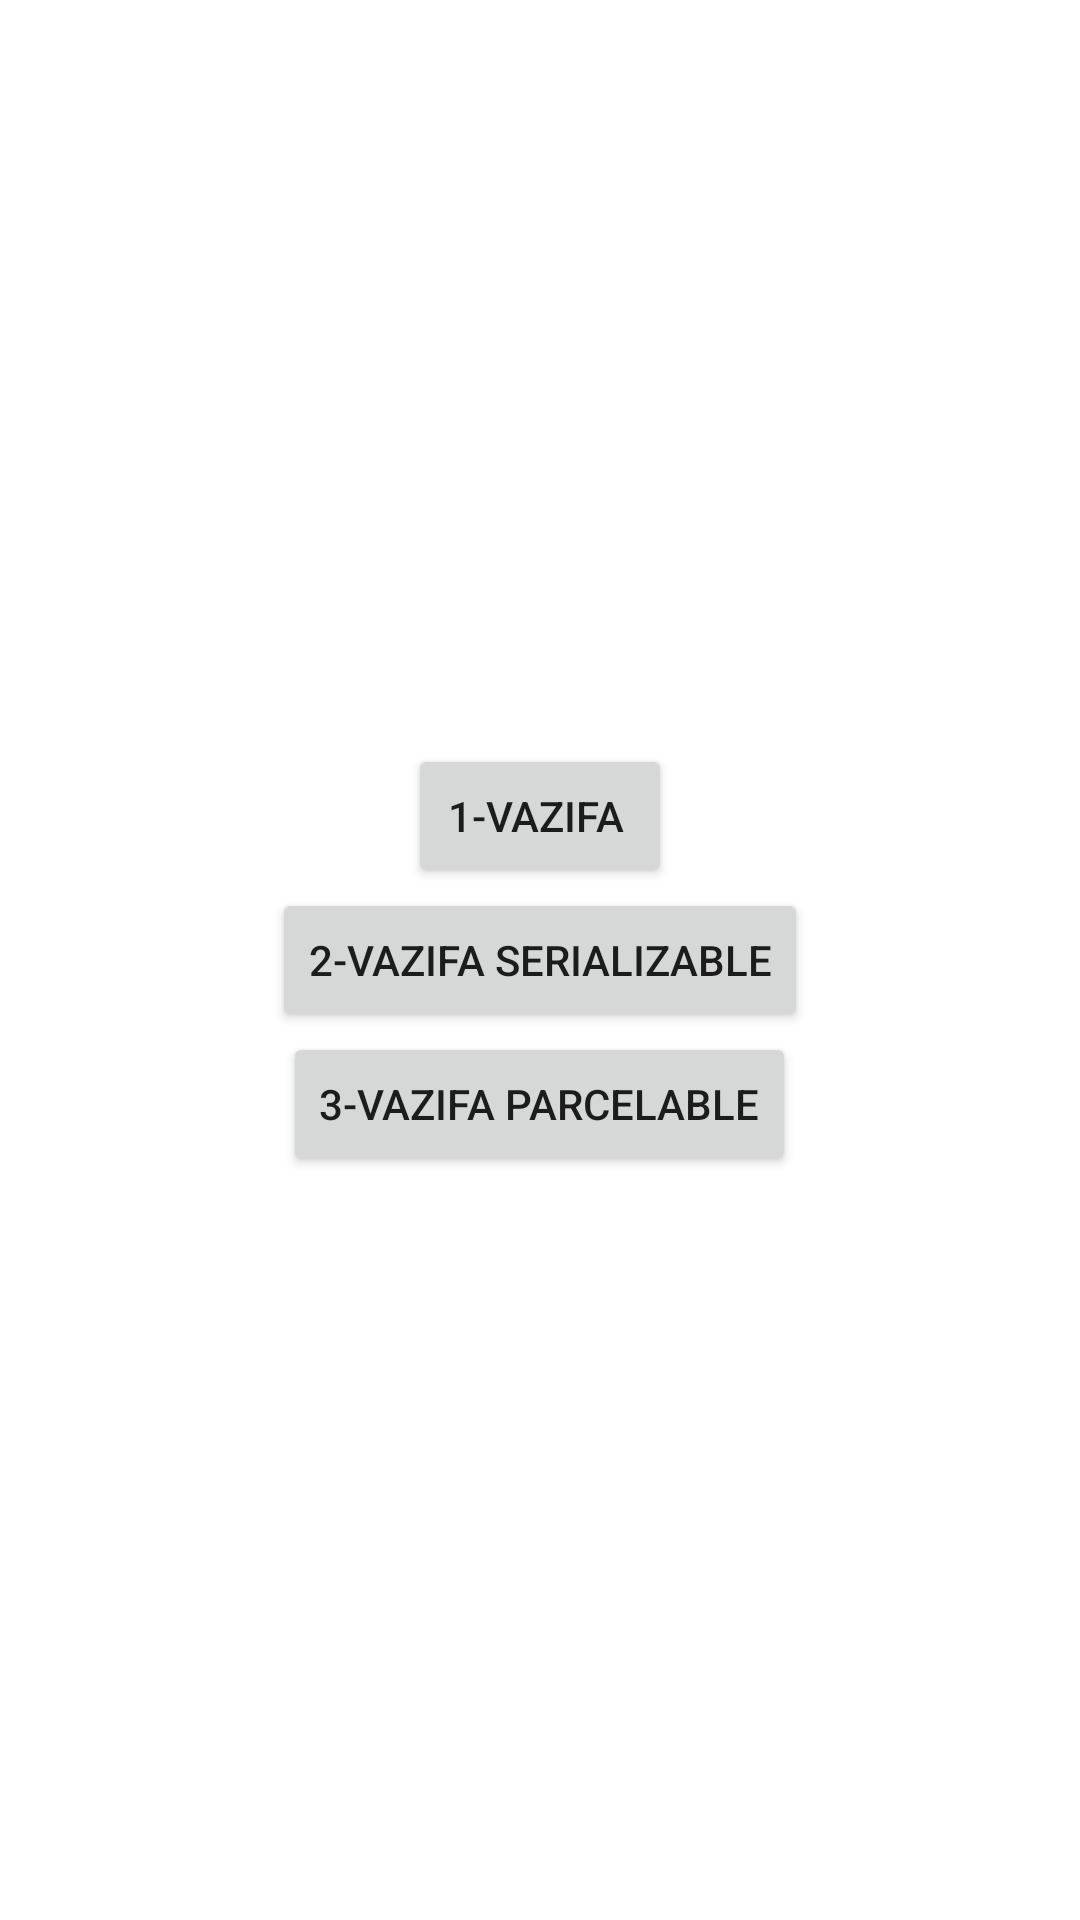

Layout XML and referenced resources for this Android screen:
<!-- AndroidManifest.xml: application theme Theme.IntentJava -->
<!-- res/layout/activity_main.xml -->
<?xml version="1.0" encoding="utf-8"?>
<androidx.constraintlayout.widget.ConstraintLayout xmlns:android="http://schemas.android.com/apk/res/android"
    xmlns:tools="http://schemas.android.com/tools"
    android:layout_width="match_parent"
    android:layout_height="match_parent"
    tools:context=".MainActivity">

    <LinearLayout
        android:layout_width="match_parent"
        android:layout_height="match_parent"
        android:orientation="vertical"
        android:gravity="center_horizontal|center_vertical">
        <Button
            android:id="@+id/firstTaskBtn"
            android:layout_width="wrap_content"
            android:layout_height="wrap_content"
            android:text="1-Vazifa "/>
        <Button
            android:id="@+id/secondTaskBtn"
            android:layout_width="wrap_content"
            android:layout_height="wrap_content"
            android:text="2-Vazifa Serializable"/>
        <Button
            android:id="@+id/threeTaskBtn"
            android:layout_width="wrap_content"
            android:layout_height="wrap_content"
            android:text="3-Vazifa Parcelable"/>

    </LinearLayout>

</androidx.constraintlayout.widget.ConstraintLayout>
<!-- resources referenced by this layout -->
<resources>
  <style name="Theme.IntentJava" parent="Theme.MaterialComponents.DayNight.DarkActionBar">
          
          <item name="colorPrimary">@color/purple_500</item>
          <item name="colorPrimaryVariant">@color/purple_700</item>
          <item name="colorOnPrimary">@color/white</item>
          
          <item name="colorSecondary">@color/teal_200</item>
          <item name="colorSecondaryVariant">@color/teal_700</item>
          <item name="colorOnSecondary">@color/black</item>
          
          <item name="android:statusBarColor" tools:targetApi="l">?attr/colorPrimaryVariant</item>
          
      </style>
  <!-- not gathered from this repository: default colours our renderer supplied (Android Studio template values) -->
  <color name="purple_500">#FF6200EE</color>
  <color name="purple_700">#FF3700B3</color>
  <color name="teal_200">#FF03DAC5</color>
  <color name="teal_700">#FF018786</color>
  <color name="black">#FF000000</color>
  <color name="white">#FFFFFFFF</color>
</resources>
